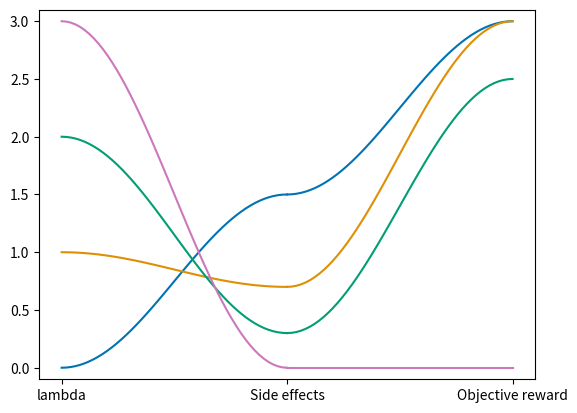

Reproduce this figure in Python.
import numpy as np
import pandas as pd
import matplotlib.pyplot as plt
from matplotlib import rc
import seaborn as sns

# rc('font', **{'family': 'serif', 'serif': ['Computer Modern']})
# plt.rcParams['text.usetex'] = True

palette = sns.color_palette("colorblind")
col_ind = [0, 1, 2, 4, 3, 5, 8]
palette = [palette[i] for i in col_ind]

fake_data = {
        "lambda": [0, 1, 2, 3],
        "side_effects": [1.5, 0.7, 0.3, 0],
        "objective_reward": [3, 3, 2.5, 0]
        }

fake_df = pd.DataFrame(fake_data)

curve = (np.cos(np.linspace(-np.pi, 0))+1)/2
fig = plt.figure()
ax = fig.add_subplot(1,1,1)

def plot_curve(start, finish, c='r'):

    start_x, start_y = start
    finish_x, finish_y = finish

    delta_y = finish_y - start_y
    modified_curve = curve * delta_y + start_y

    ax.plot(np.linspace(start_x, finish_x), modified_curve, c=c)

def plot_df_row(df_row):
    cord_1 = (0, df_row["lambda"])
    cord_2 = (1, df_row["side_effects"])
    cord_3 = (2, df_row["objective_reward"])

    color = palette[df_row.name]
    plot_curve(cord_1, cord_2, color)
    plot_curve(cord_2, cord_3, color)

# plot_curve((0,0), (1,2), 'r')

# plot_curve((1,2), (2,0), 'r')
fake_df.apply(plot_df_row, axis=1)

xmin, xmax = (-0.1,2.1)
ymin, ymax = (-0.1,3.1)
ax.set(xlim=(xmin, xmax), ylim=(ymin, ymax),
       xticks=[0, 1, 2], xticklabels=['lambda', 'Side effects', 'Objective reward'])
plt.show()

